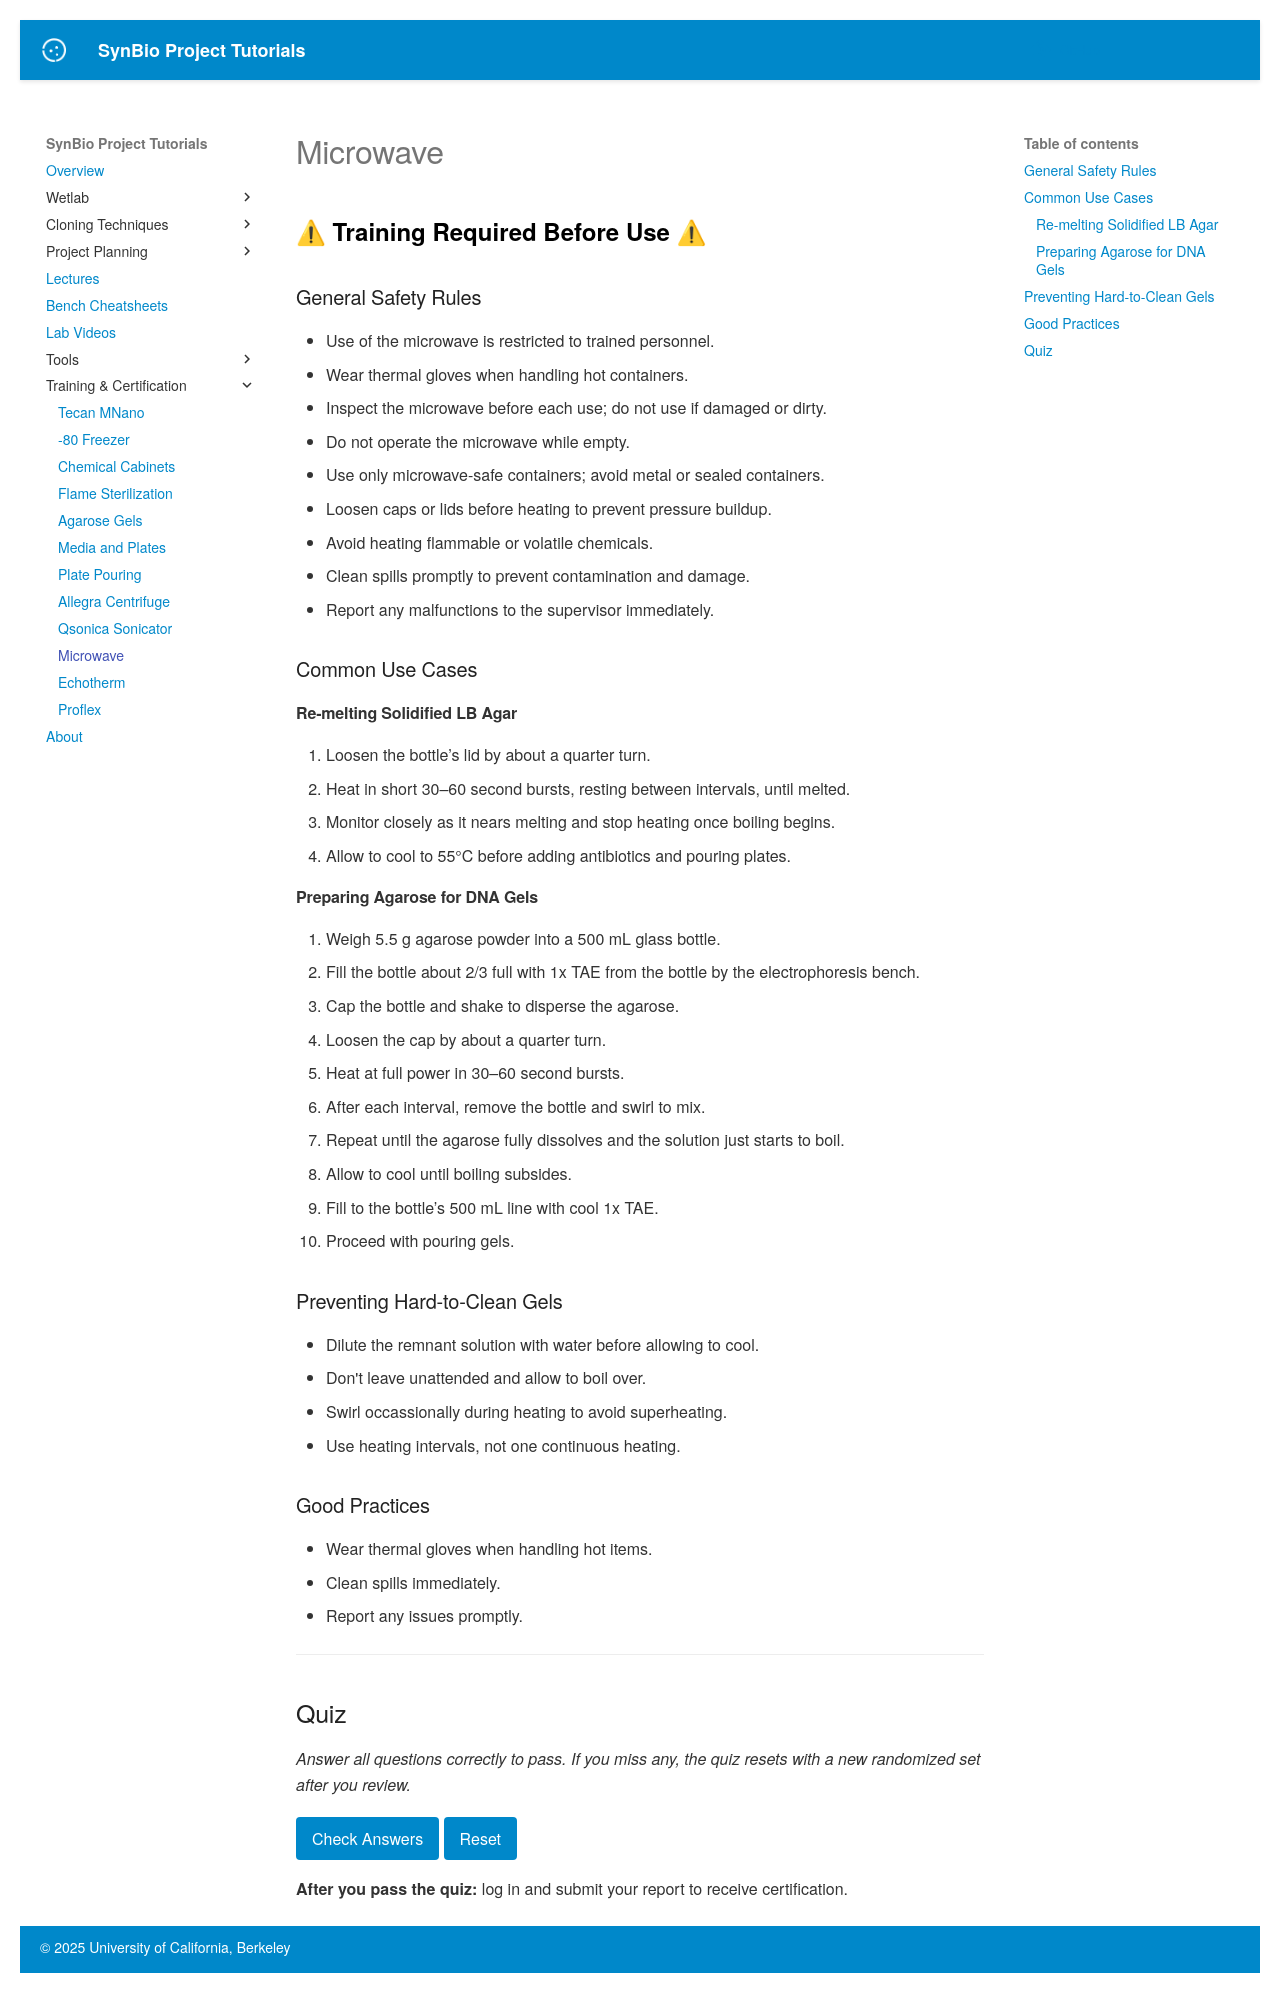

repository: UCB-BioE-Anderson-Lab/cloning-tutorials · page: trainings/microwave/index.html · generator: mkdocs

# Microwave

<span style="color: black; font-size: 1.5em; font-weight: bold;">
&#9888;&#65039; Training Required Before Use &#9888;&#65039;
</span>

### General Safety Rules
- Use of the microwave is restricted to trained personnel.
- Wear thermal gloves when handling hot containers.
- Inspect the microwave before each use; do not use if damaged or dirty.
- Do not operate the microwave while empty.
- Use only microwave-safe containers; avoid metal or sealed containers.
- Loosen caps or lids before heating to prevent pressure buildup.
- Avoid heating flammable or volatile chemicals.
- Clean spills promptly to prevent contamination and damage.
- Report any malfunctions to the supervisor immediately.

### Common Use Cases

#### Re-melting Solidified LB Agar
1. Loosen the bottle’s lid by about a quarter turn.
2. Heat in short 30–60 second bursts, resting between intervals, until melted.
3. Monitor closely as it nears melting and stop heating once boiling begins.
4. Allow to cool to 55°C before adding antibiotics and pouring plates.

<div class="lab-video" data-video="agar_remelt"></div>

#### Preparing Agarose for DNA Gels
1. Weigh 5.5 g agarose powder into a 500 mL glass bottle.
2. Fill the bottle about 2/3 full with 1x TAE from the bottle by the electrophoresis bench.
3. Cap the bottle and shake to disperse the agarose.
4. Loosen the cap by about a quarter turn.
5. Heat at full power in 30–60 second bursts.
6. After each interval, remove the bottle and swirl to mix.
7. Repeat until the agarose fully dissolves and the solution just starts to boil.
8. Allow to cool until boiling subsides.
9. Fill to the bottle’s 500 mL line with cool 1x TAE.
10. Proceed with pouring gels.

### Preventing Hard-to-Clean Gels
- Dilute the remnant solution with water before allowing to cool.
- Don't leave unattended and allow to boil over.
- Swirl occassionally during heating to avoid superheating.
- Use heating intervals, not one continuous heating.

### Good Practices
- Wear thermal gloves when handling hot items.
- Clean spills immediately.
- Report any issues promptly.

---

## Quiz

<p><em>Answer all questions correctly to pass. If you miss any, the quiz resets with a new randomized set after you review.</em></p>

<div id="microwave_quiz_container"></div>

<div style="margin-top:1rem;">
  <button type="button" id="microwave_check_btn">Check Answers</button>
  <button type="button" id="microwave_reset_btn">Reset</button>
  <span id="microwave_quiz_status" style="margin-left:0.75rem;"></span>
</div>

<script>
(function () {
  // Five topics; each contains multiple conceptually equivalent variants
  const topics = [
    [
      { question: "Always loosen caps or lids before microwaving containers.", answer: true },
      { question: "Sealing containers tightly before microwaving is recommended to prevent spills.", answer: false },
      { question: "Do not loosen lids before microwaving as it causes contamination.", answer: false },
      { question: "Loosening bottle caps by about a quarter turn before microwaving is essential.", answer: true }
    ],
    [
      { question: "Thermal gloves must be worn when handling hot containers from the microwave.", answer: true },
      { question: "Thermal gloves stored on top of the microwave should be worn when handling hot items.", answer: true },
      { question: "It is safe to handle hot containers from the microwave without thermal gloves.", answer: false },
      { question: "Regular nitrile gloves are sufficient protection when removing hot items from the microwave.", answer: false }
    ],
    [
      { question: "Agarose should be heated in short 30–60 second bursts with swirling to prevent boil-over.", answer: true },
      { question: "Continuous heating without stirring is recommended for agarose to ensure even melting.", answer: false },
      { question: "Swirling the agarose solution after each heating interval helps avoid boiling over.", answer: true },
      { question: "Heating agarose until a vigorous boil is reached is necessary for proper melting.", answer: false }
    ],
    [
      { question: "It is absolutely prohibited to heat food in the lab microwave.", answer: true },
      { question: "Heating personal food in the lab microwave is allowed if done carefully.", answer: false },
      { question: "The lab microwave is designated solely for lab-related heating and not for food.", answer: true },
      { question: "Using the lab microwave for snacks during breaks is acceptable.", answer: false }
    ],
    [
      { question: "Spills in the microwave should be cleaned immediately using paper towels and 70% ethanol.", answer: true },
      { question: "Leaving spills in the microwave does not affect its performance.", answer: false },
      { question: "Prompt cleaning of microwave spills helps prevent contamination and damage.", answer: true },
      { question: "Only water is needed to clean microwave spills effectively.", answer: false }
    ]
  ];

  const container = document.getElementById('microwave_quiz_container');
  const statusEl = document.getElementById('microwave_quiz_status');
  const checkBtn = document.getElementById('microwave_check_btn');
  const resetBtn = document.getElementById('microwave_reset_btn');

  let currentSet = [];

  function pickOnePerTopic() {
    return topics.map(variants => {
      const v = variants[Math.floor(Math.random() * variants.length)];
      return { text: v.question, answer: v.answer };
    });
  }

  function shuffle(arr) {
    for (let i = arr.length - 1; i > 0; i--) {
      const j = Math.floor(Math.random() * (i + 1));
      [arr[i], arr[j]] = [arr[j], arr[i]];
    }
    return arr;
  }

  function renderQuiz() {
    container.innerHTML = '';
    statusEl.textContent = '';
    checkBtn.disabled = false;
    resetBtn.textContent = 'Reset';

    currentSet = shuffle(pickOnePerTopic());

    currentSet.forEach((q, idx) => {
      const qId = `q${idx + 1}`;
      const block = document.createElement('div');
      block.className = 'microwave-quiz-item';
      block.style.margin = '0.75rem 0';

      const h = document.createElement('h4');
      h.textContent = `${idx + 1}. ${q.text}`;
      h.style.margin = '0 0 0.35rem 0';
      block.appendChild(h);

      const trueId = `${qId}_true`;
      const falseId = `${qId}_false`;

      const trueLbl = document.createElement('label');
      trueLbl.style.marginRight = '1rem';
      trueLbl.innerHTML = `<input type="radio" name="${qId}" id="${trueId}" value="true"> True`;
      block.appendChild(trueLbl);

      const falseLbl = document.createElement('label');
      falseLbl.innerHTML = `<input type="radio" name="${qId}" id="${falseId}" value="false"> False`;
      block.appendChild(falseLbl);

      const feedback = document.createElement('p');
      feedback.id = `${qId}_res`;
      feedback.style.margin = '0.35rem 0 0 0';
      block.appendChild(feedback);

      container.appendChild(block);
    });
  }

  function checkAnswers() {
    let allAnswered = true;
    let allCorrect = true;

    currentSet.forEach((q, idx) => {
      const qId = `q${idx + 1}`;
      const chosen = container.querySelector(`input[name="${qId}"]:checked`);
      const feedback = document.getElementById(`${qId}_res`);
      if (!chosen) {
        allAnswered = false;
        feedback.textContent = 'Please choose True or False.';
        return;
      }
      const val = chosen.value === 'true';
      const correct = (val === q.answer);
      allCorrect = allCorrect && correct;
      feedback.textContent = correct ? '✅ Correct' : '❌ Incorrect';
    });

    if (!allAnswered) {
      statusEl.textContent = 'Answer all questions before submitting.';
      return;
    }

    if (allCorrect) {
      statusEl.textContent = '✅ Passed';
      if (typeof progressManager !== 'undefined' && typeof progressManager.addCompletion === 'function') {
        progressManager.addCompletion('microwave_quiz', 'correct');
      }
    } else {
      // Preserve current set for review; require explicit new set
      statusEl.textContent = '❌ One or more answers were incorrect. Review the feedback below, then click "New set" to try again.';
      container.querySelectorAll('input[type="radio"]').forEach(el => { el.disabled = true; });
      checkBtn.disabled = true;
      resetBtn.textContent = 'New set';
      resetBtn.focus();
    }
  }

  statusEl.setAttribute('aria-live', 'polite');

  checkBtn.addEventListener('click', checkAnswers);
  resetBtn.addEventListener('click', renderQuiz);

  renderQuiz();
})();
</script>

<p><strong>After you pass the quiz:</strong> log in and submit your report to receive certification.</p>
